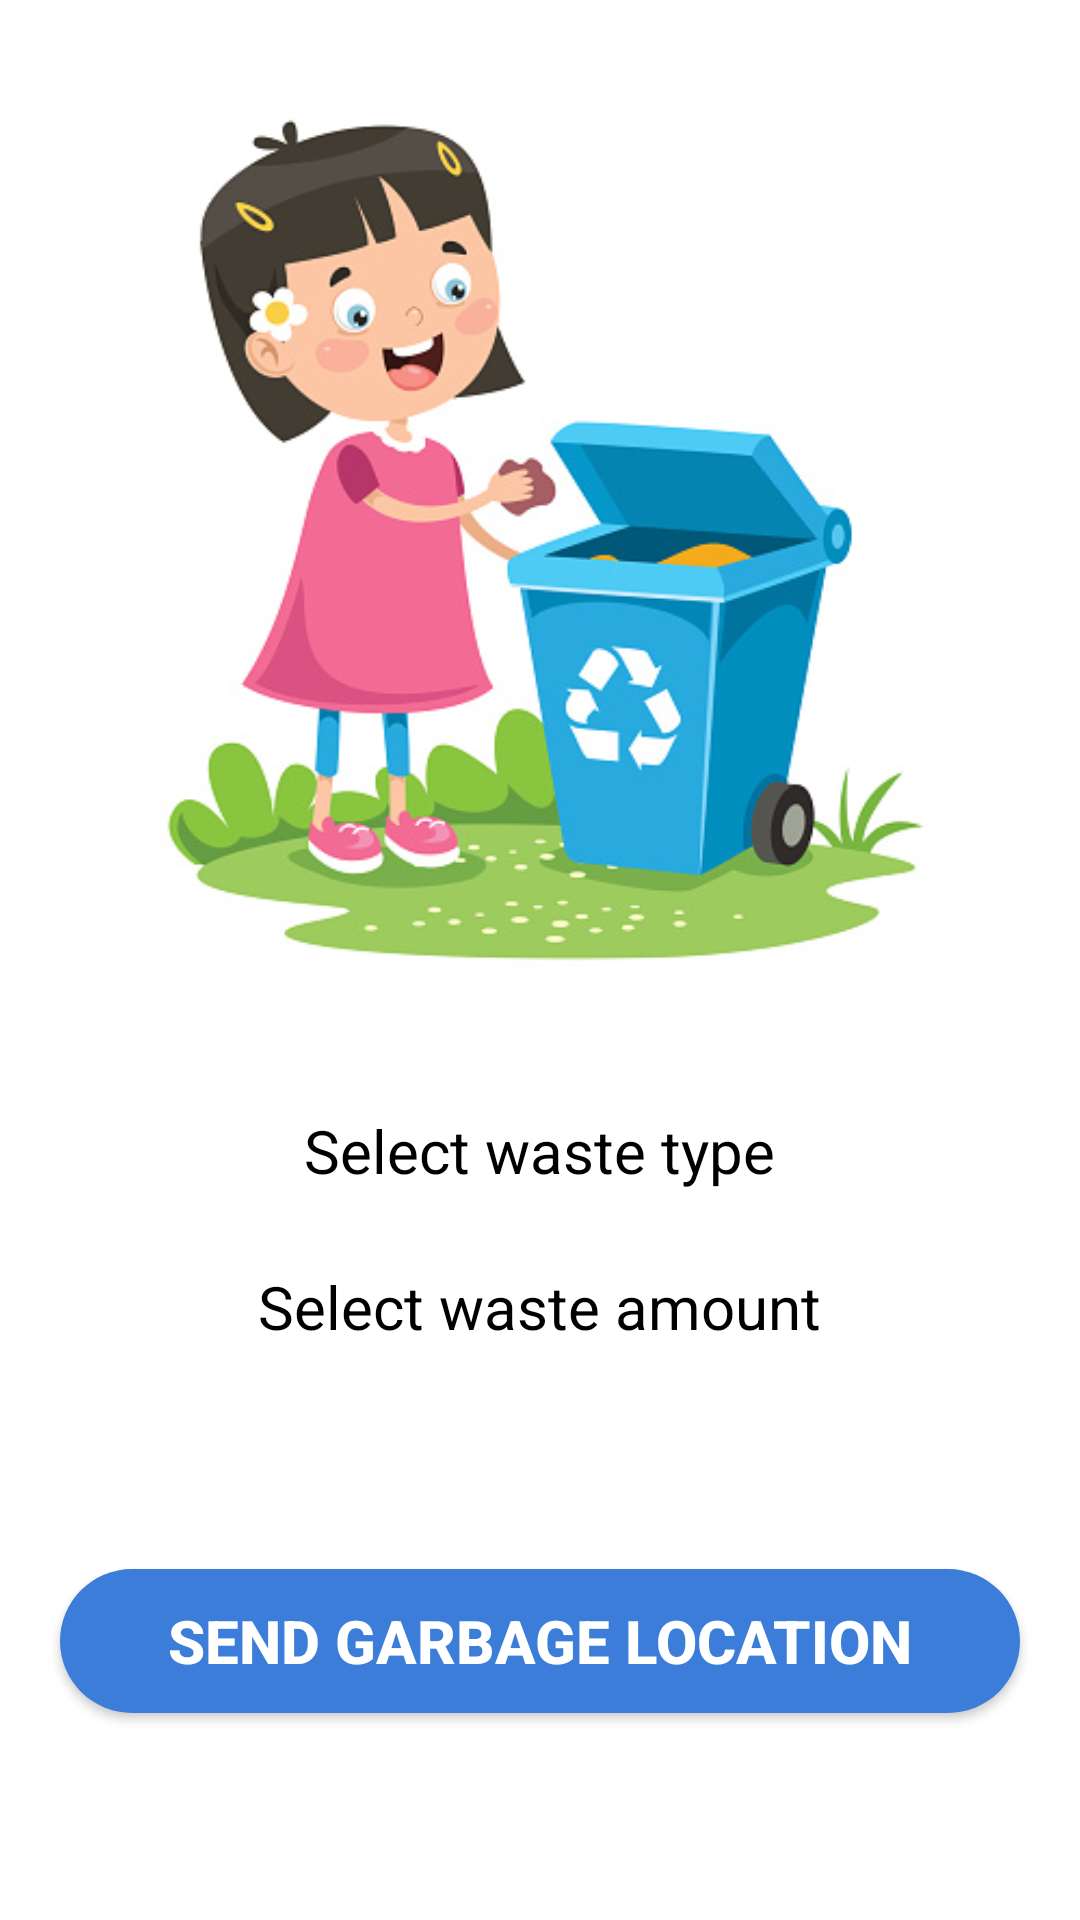

Layout XML and referenced resources for this Android screen:
<!-- AndroidManifest.xml: application theme Theme.TrashTracker -->
<!-- res/layout/activity_add_garbage.xml -->
<?xml version="1.0" encoding="utf-8"?>
<androidx.constraintlayout.widget.ConstraintLayout xmlns:android="http://schemas.android.com/apk/res/android"
    xmlns:app="http://schemas.android.com/apk/res-auto"
    xmlns:tools="http://schemas.android.com/tools"
    android:layout_width="match_parent"
    android:layout_height="match_parent"
    tools:context=".activities.AddGarbageActivity">

    <ImageView
        android:id="@+id/iv_add_garbage"
        android:layout_width="300dp"
        android:layout_height="300dp"
        android:layout_marginTop="30dp"
        android:src="@drawable/add_garbage_cover_image"
        app:layout_constraintEnd_toEndOf="parent"
        app:layout_constraintStart_toStartOf="parent"
        app:layout_constraintTop_toTopOf="parent" />

    <LinearLayout
        android:id="@+id/linearLayout"
        android:layout_width="match_parent"
        android:layout_height="wrap_content"
        android:gravity="center"
        android:orientation="vertical"
        android:layout_marginStart="20dp"
        android:layout_marginEnd="20dp"
        android:layout_marginTop="40dp"
        app:layout_constraintEnd_toEndOf="parent"
        app:layout_constraintStart_toStartOf="parent"
        app:layout_constraintTop_toBottomOf="@+id/iv_add_garbage">

        <TextView
            android:layout_width="wrap_content"
            android:layout_height="wrap_content"
            android:text="Select waste type"
            android:textColor="@color/black"
            android:textSize="20sp" />

        <RadioGroup
            android:id="@+id/selectWasteType"
            android:layout_width="match_parent"
            android:layout_height="@dimen/radio_button_width"
            android:layout_marginTop="5dp"
            android:background="@drawable/radio_group_background"
            android:orientation="horizontal">

            <RadioButton
                android:id="@+id/generalWaste"
                android:layout_width="0dp"
                android:layout_height="match_parent"
                android:layout_margin="2dp"
                android:layout_weight="1"
                android:background="@drawable/radio_button_bg"
                android:button="@null"
                android:checked="true"
                android:gravity="center"
                android:text="General Waste"
                android:textColor="@drawable/button_text_checked_color"
                android:textSize="20sp"
                android:textStyle="bold" />

            <RadioButton
                android:id="@+id/plasticWaste"
                android:layout_width="0dp"
                android:layout_height="match_parent"
                android:layout_margin="2dp"
                android:layout_weight="1"
                android:background="@drawable/radio_button_bg"
                android:button="@null"
                android:checked="false"
                android:gravity="center"
                android:text="Plastic Waste"
                android:textColor="@drawable/button_text_checked_color"
                android:textSize="20sp"
                android:textStyle="bold" />
        </RadioGroup>
    </LinearLayout>

    <LinearLayout
        android:id="@+id/linearLayout2"
        android:layout_width="match_parent"
        android:layout_height="wrap_content"
        android:layout_marginStart="20dp"
        android:layout_marginTop="20dp"
        android:layout_marginEnd="20dp"
        android:gravity="center"
        android:orientation="vertical"
        app:layout_constraintEnd_toEndOf="parent"
        app:layout_constraintStart_toStartOf="parent"
        app:layout_constraintTop_toBottomOf="@+id/linearLayout">

        <TextView
            android:layout_width="wrap_content"
            android:layout_height="wrap_content"
            android:text="Select waste amount"
            android:textColor="@color/black"
            android:textSize="20sp" />

        <RadioGroup
            android:id="@+id/selectWasteAmount"
            android:layout_width="match_parent"
            android:layout_height="@dimen/radio_button_width"
            android:layout_marginTop="5dp"
            android:background="@drawable/radio_group_background"
            android:orientation="horizontal">

            <RadioButton
                android:id="@+id/small"
                android:layout_width="0dp"
                android:layout_height="match_parent"
                android:layout_margin="2dp"
                android:layout_weight="1"
                android:background="@drawable/radio_button_bg"
                android:button="@null"
                android:checked="true"
                android:gravity="center"
                android:text="Small"
                android:textColor="@drawable/button_text_checked_color"
                android:textSize="20sp"
                android:textStyle="bold" />

            <RadioButton
                android:id="@+id/medium"
                android:layout_width="0dp"
                android:layout_height="match_parent"
                android:layout_margin="2dp"
                android:layout_weight="1"
                android:background="@drawable/radio_button_bg"
                android:button="@null"
                android:checked="false"
                android:gravity="center"
                android:text="Medium"
                android:textColor="@drawable/button_text_checked_color"
                android:textSize="20sp"
                android:textStyle="bold" />

            <RadioButton
                android:id="@+id/large"
                android:layout_width="0dp"
                android:layout_height="match_parent"
                android:layout_margin="2dp"
                android:layout_weight="1"
                android:background="@drawable/radio_button_bg"
                android:button="@null"
                android:checked="false"
                android:gravity="center"
                android:text="Large"
                android:textColor="@drawable/button_text_checked_color"
                android:textSize="20sp"
                android:textStyle="bold" />
        </RadioGroup>
    </LinearLayout>

    <androidx.appcompat.widget.AppCompatButton
        android:id="@+id/markGarbageLocation"
        android:layout_width="match_parent"
        android:layout_height="wrap_content"
        app:layout_constraintBottom_toBottomOf="parent"
        app:layout_constraintEnd_toEndOf="parent"
        app:layout_constraintStart_toStartOf="parent"
        android:layout_marginEnd="20dp"
        android:layout_marginStart="20dp"
        android:background="@drawable/button_bg"
        android:text="Send garbage location"
        android:textSize="20sp"
        android:textStyle="bold"
        android:textColor="@color/white"
        app:layout_constraintTop_toBottomOf="@+id/linearLayout2" />

</androidx.constraintlayout.widget.ConstraintLayout>
<!-- resources referenced by this layout -->
<resources>
  <color name="black">#FF000000</color>
  <color name="white">#FFFFFFFF</color>
  <!-- drawable add_garbage_cover_image: jpg bitmap (drawable-v24, 62895 bytes) -->
  <!-- drawable button_bg (drawable) -->
  <?xml version="1.0" encoding="utf-8"?>
  <shape xmlns:android="http://schemas.android.com/apk/res/android"
      android:shape="rectangle"
      >
      <solid
          android:color="@color/blue_5"/>
      <corners
          android:radius="30dp"/>
  
  </shape>
  <!-- drawable button_text_checked_color (drawable) -->
  <?xml version="1.0" encoding="utf-8"?>
  <selector xmlns:android="http://schemas.android.com/apk/res/android">
      <item android:color="#ffffff" android:state_checked="true"/>
      <item android:color="#999999" android:state_checked="false"/>
  </selector>
  <!-- drawable radio_button_bg (drawable) -->
  <?xml version="1.0" encoding="utf-8"?>
  <selector xmlns:android="http://schemas.android.com/apk/res/android">
      <item android:state_checked="true">
          <shape android:shape="rectangle">
              <gradient
                  android:startColor="@color/blue_4"
                  android:centerColor="@color/blue_3"
                  android:endColor="@color/blue_1"/>
              <corners android:radius="30dp"/>
          </shape>
      </item>
  </selector>
  <!-- drawable radio_group_background (drawable) -->
  <?xml version="1.0" encoding="utf-8"?>
  <shape xmlns:android="http://schemas.android.com/apk/res/android"
      android:shape="rectangle"
      >
      <solid
          android:color="#ecedef"/>
      <stroke
          android:width="1dp"
          android:color="#9AA2AF"/>
      <corners android:radius="30dp"/>
  </shape>
  <style name="Theme.TrashTracker" parent="Theme.MaterialComponents.Light.NoActionBar">
          
          <item name="colorPrimary">@color/purple_500</item>
          <item name="colorPrimaryVariant">@color/purple_700</item>
          <item name="colorOnPrimary">@color/white</item>
          
          <item name="colorSecondary">@color/teal_200</item>
          <item name="colorSecondaryVariant">@color/teal_700</item>
          <item name="colorOnSecondary">@color/black</item>
          
          <item name="android:statusBarColor">@color/white</item>
          
      </style>
  <color name="blue_5">#3B7DD8</color>
  <color name="blue_4">#4A91F2</color>
  <color name="blue_3">#64A1F4</color>
  <color name="blue_1">#BFD6F6</color>
  <color name="purple_500">#FF6200EE</color>
  <color name="purple_700">#FF3700B3</color>
  <color name="teal_200">#FF03DAC5</color>
  <color name="teal_700">#FF018786</color>
</resources>
